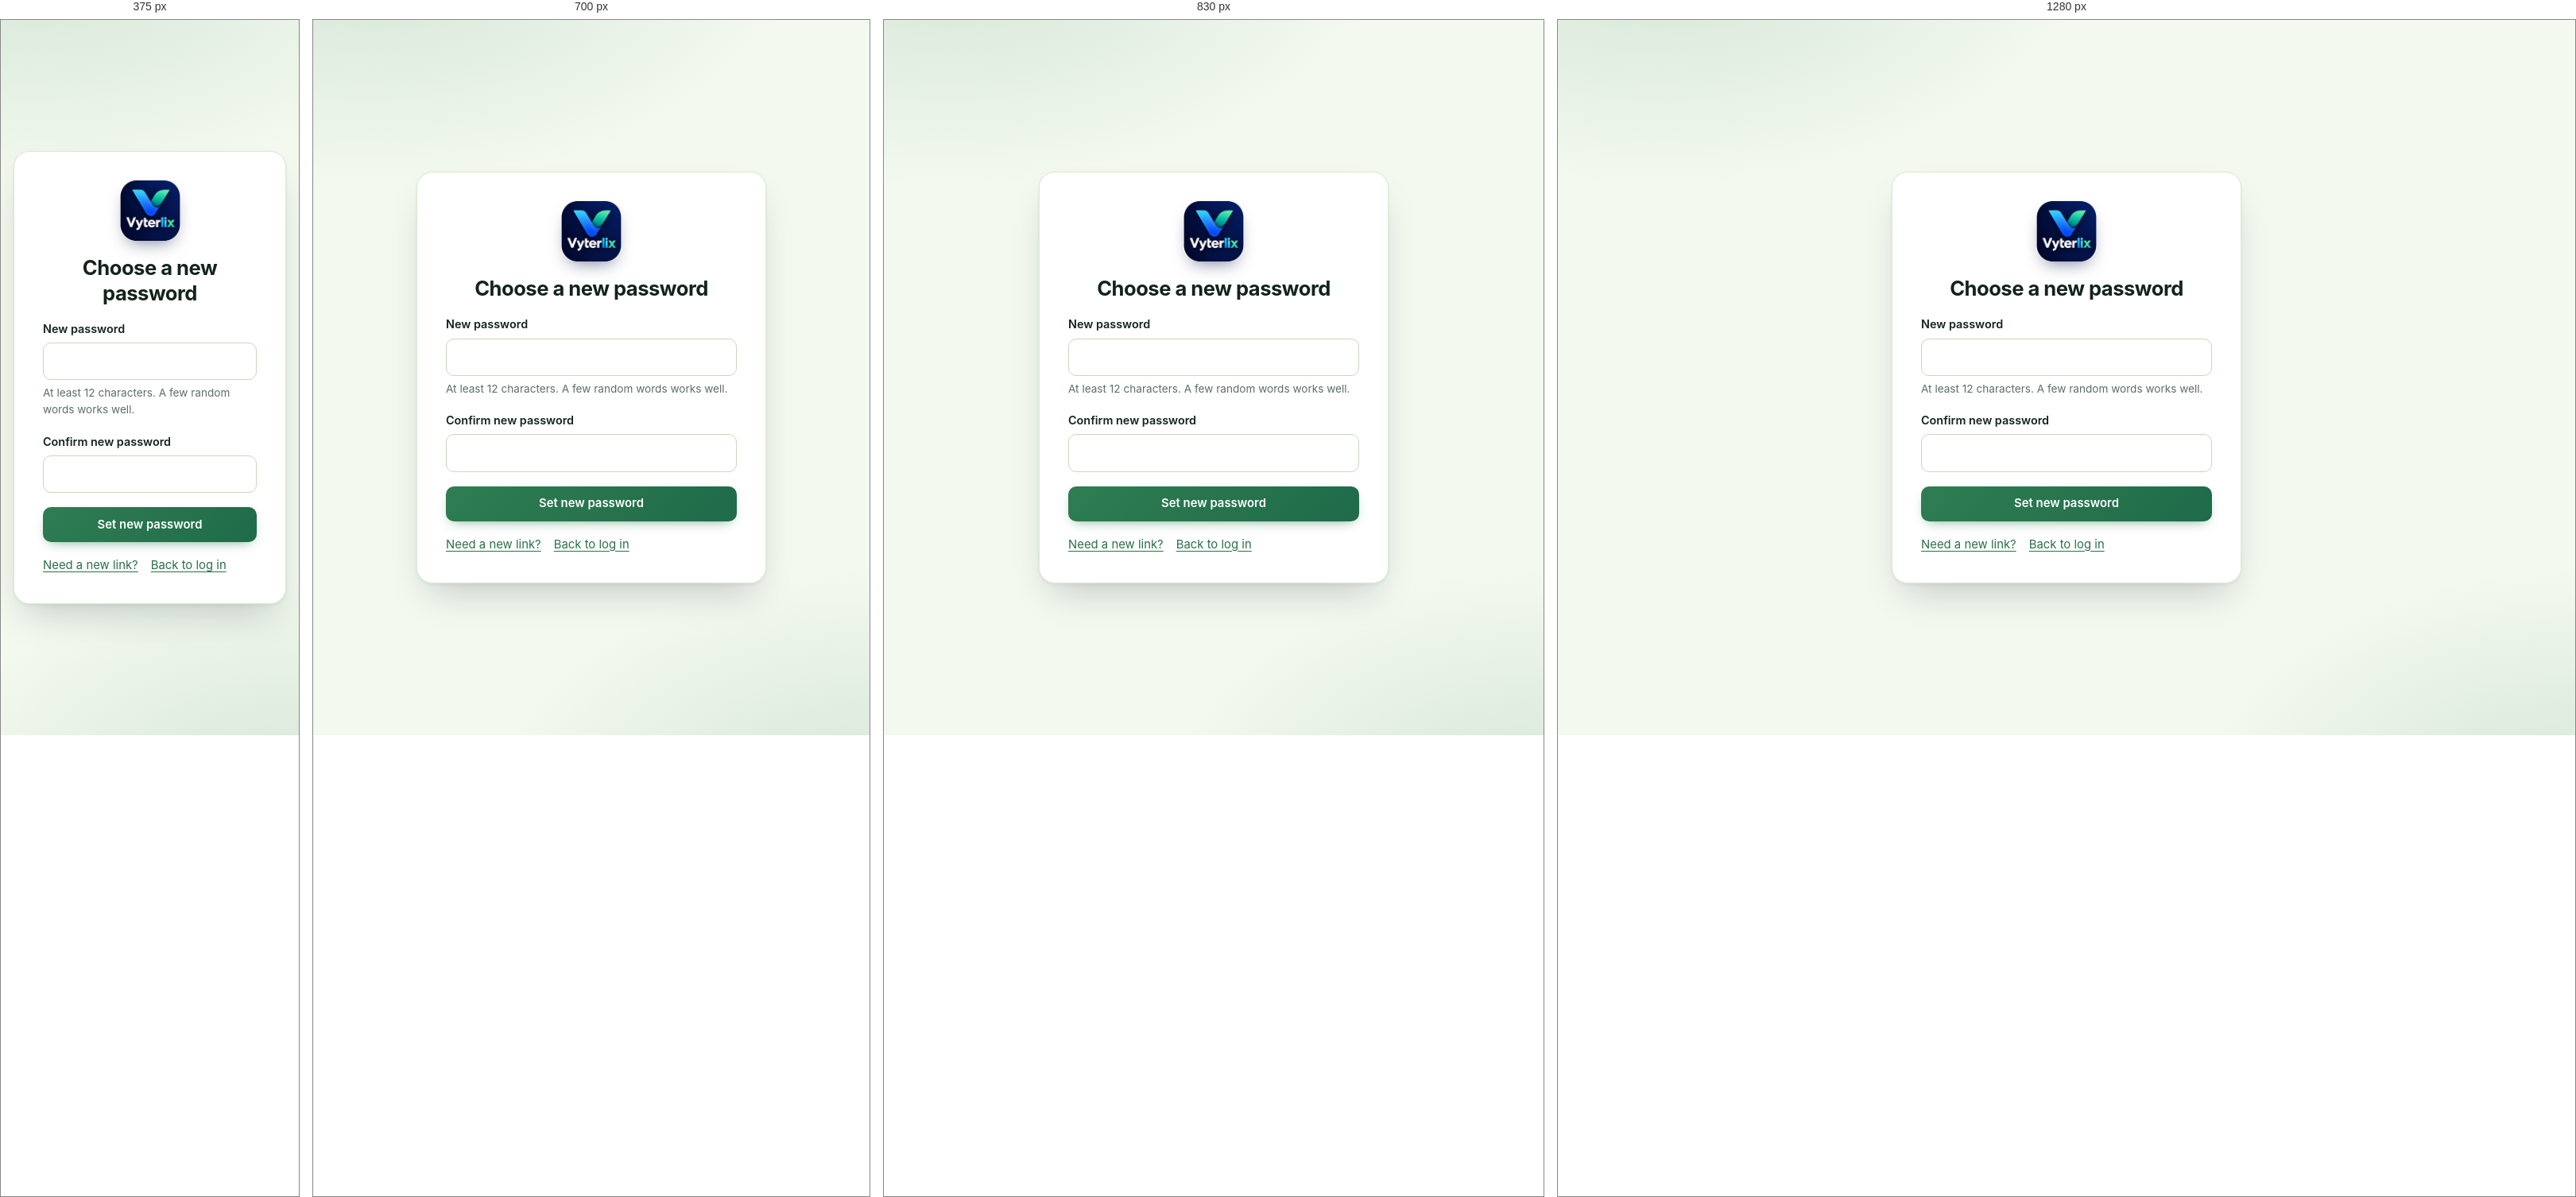
Rendered at 375 px, 700 px, 830 px and 1280 px, left to right.

<!-- file: reset-password.html -->
<!doctype html>
<html lang="en-GB">
<head>
  <meta charset="utf-8">
  <meta name="viewport" content="width=device-width, initial-scale=1">
  <meta name="referrer" content="no-referrer">
  <title>Choose a new password · Vyterlix</title>
  <link rel="icon" href="favicon.ico" sizes="any">
  <link rel="icon" type="image/png" sizes="32x32" href="img/favicon-32.png">
  <link rel="apple-touch-icon" href="img/apple-touch-icon.png">
  <meta name="theme-color" content="#1f6b4a">
  <link rel="stylesheet" href="css/base.css">
  <script src="js/formguard.js"></script>
  <script src="js/config.js"></script>
  <script type="module" src="js/pages/reset-password.js"></script>
  <!-- preload:start (written by frontend/tools/preload_hints.py; do not edit by hand) -->
  <link rel="modulepreload" href="js/auth.js">
  <link rel="modulepreload" href="js/dom.js">
  <link rel="modulepreload" href="js/ui.js">
  <link rel="modulepreload" href="js/api.js">
  <!-- preload:end -->
</head>
<body>
  <main class="auth-page">
    <section class="card auth-card">
      <h1>Choose a new password</h1>
      <div id="message" class="message" role="alert" hidden></div>
      <form id="form" method="post" data-guard novalidate>
        <div class="field">
          <label for="new_password">New password</label>
          <input id="new_password" name="new_password" type="password" autocomplete="new-password" required>
          <p class="hint">At least 12 characters. A few random words works well.</p>
        </div>
        <div class="field">
          <label for="confirm">Confirm new password</label>
          <input id="confirm" name="confirm" type="password" autocomplete="new-password" required>
        </div>
        <button type="submit" class="full">Set new password</button>
      </form>
      <div class="auth-links">
        <a href="forgot-password.html">Need a new link?</a>
        <a href="login.html">Back to log in</a>
      </div>
    </section>
  </main>
</body>
</html>


/* @media block from css/base.css */
@media (max-width: 900px) {
  body.shell { display: block; padding-bottom: 72px; }
  body.shell .topbar .brand { display: inline-flex; }
  body.shell .topbar { justify-content: space-between; padding: 10px 16px; }
  /* The full menu, grouped as on a computer, opens from the bottom bar. */
  /* It must be exactly the height between the top of the screen and the bar, and scroll inside that:
     a menu taller than the screen, with the page behind it locked, cannot be scrolled at all. */
  .sidenav {
    position: fixed;
    top: 0;
    left: 0;
    right: 0;
    bottom: 64px;
    height: calc(100vh - 64px);
    height: calc(100dvh - 64px);
    max-height: calc(100vh - 64px);
    max-height: calc(100dvh - 64px);
    align-self: auto;
    z-index: 40;
    display: none;
    flex-direction: column;
    flex-wrap: nowrap;
    overflow-y: auto;
    overscroll-behavior: contain;
    -webkit-overflow-scrolling: touch;
    touch-action: pan-y;
    gap: 2px;
    padding: 16px;
  }
  .sidenav > * { flex-shrink: 0; }
  body.menu-open .sidenav { display: flex; }
  body.menu-open { overflow: hidden; }
  html:has(body.menu-open) { overflow: hidden; }
  .sidenav a.nav-link { padding: 12px 14px; min-height: 48px; }
  .container { padding: 20px 16px 48px; }
}

/* @media block from css/base.css */
@media (max-width: 900px) {
  .bottombar {
    position: fixed;
    inset: auto 0 0 0;
    z-index: 50;
    display: grid;
    grid-template-columns: repeat(5, 1fr);
    background: var(--side-1);
    border-top: 1px solid var(--side-2);
  }
  .bottombar a, .bottombar button {
    display: flex;
    flex-direction: column;
    align-items: center;
    justify-content: center;
    gap: 2px;
    min-height: 64px;
    padding: 6px 2px;
    font: inherit;
    font-size: 0.72rem;
    font-weight: 600;
    color: var(--side-text);
    background: none;
    border: 0;
    border-radius: 0;
    box-shadow: none;
    text-decoration: none;
    filter: none;
    transform: none;
  }
  .bottombar svg { width: 22px; height: 22px; fill: none; stroke: currentColor; stroke-width: 1.8; stroke-linecap: round; stroke-linejoin: round; }
  .bottombar a[aria-current="page"], .bottombar button[aria-expanded="true"] { color: var(--tea); }
  .bottombar .count { position: absolute; }
}

/* @media block from css/base.css */
@media (max-width: 760px) { .wizard { grid-template-columns: 1fr; } }

/* @media block from css/base.css */
@media (max-width: 640px) { .mapping-row { grid-template-columns: 1fr; } }

/* @media block from css/base.css */
@media (max-width: 760px) { .line-row { grid-template-columns: 1fr 1fr; } }

/* @media block from css/base.css */
@media (max-width: 640px) { .area-row { grid-template-columns: 4.6rem 1fr 2rem; } .area-row .area-name { grid-column: 2 / 4; } .area-row progress { grid-column: 1 / 3; } }

/* @media block from css/base.css */
@media (max-width: 640px) {
  table.list { font-size: 0.95rem; }
  table.list thead { position: absolute; left: -9999px; }
  table.list, table.list tbody, table.list tr, table.list td { display: block; width: 100%; }
  table.list tr { background: var(--surface); border: 1px solid var(--border); border-radius: var(--radius-sm); padding: 6px 14px; margin-bottom: 10px; }
  table.list td, table.list td.num { border: 0; padding: 6px 0; text-align: left; white-space: normal; }
  table.list td::before { content: attr(data-label); display: block; font-size: 0.72rem; font-weight: 600; letter-spacing: 0.04em; text-transform: uppercase; color: var(--muted); }
  table.list td:empty { display: none; }
  .scroll { overflow: visible; }
}

/* @media block from css/base.css */
@media (max-width: 640px) { .component-row { grid-template-columns: 1fr; gap: 4px; } .report-line { grid-template-columns: 1fr auto; } .report-line .spark { grid-column: 1 / 3; } }